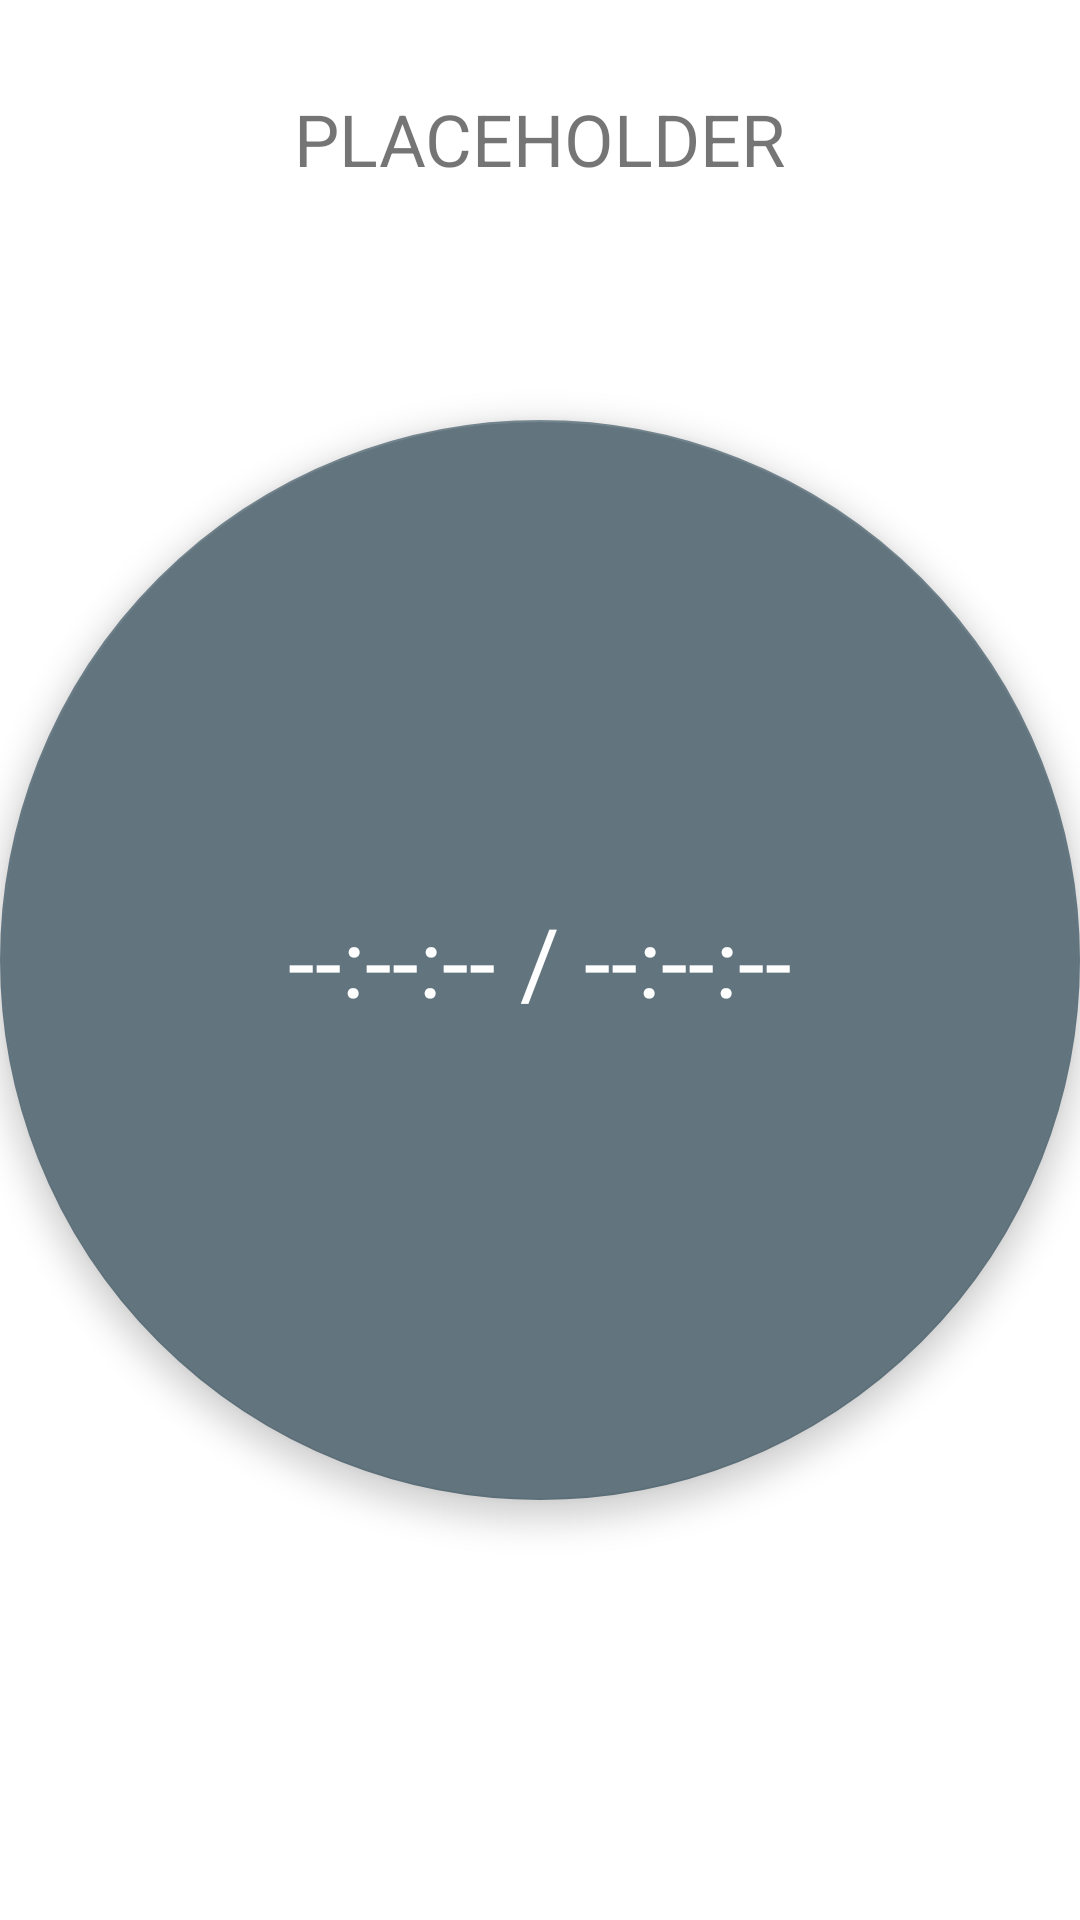

Android layout source for this screen:
<!-- AndroidManifest.xml: application theme Theme.TasksAndHabits.Light -->
<!-- res/layout/details_habit_started.xml -->
<?xml version="1.0" encoding="utf-8"?>
<androidx.coordinatorlayout.widget.CoordinatorLayout
    xmlns:android="http://schemas.android.com/apk/res/android"
    android:layout_width="match_parent"
    android:layout_height="match_parent"
    xmlns:app="http://schemas.android.com/apk/res-auto">

    <RelativeLayout
        android:layout_width="match_parent"
        android:layout_height="match_parent"
        android:layout_centerInParent="true">

        <TextView
            android:id="@+id/habit_name"
            android:layout_width="wrap_content"
            android:layout_height="wrap_content"
            android:text="@string/placeholder"
            android:textSize="@dimen/text_m"
            android:layout_marginTop="30dp"
            android:layout_centerHorizontal="true"/>

        <com.google.android.material.floatingactionbutton.FloatingActionButton
            android:id="@+id/fab_started"
            android:layout_width="match_parent"
            android:layout_height="match_parent"
            android:layout_centerInParent="true"
            android:contentDescription="@string/button_started_time_text"/>
    </RelativeLayout>


        <TextView
            android:id="@+id/time_text"
            android:text="@string/time_placeholder"
            android:layout_width="wrap_content"
            android:layout_height="wrap_content"
            app:layout_anchor="@id/fab_started"
            app:layout_anchorGravity="center"
            android:textSize="32dp"
            android:elevation="4dp"
            android:textColor="@color/white"
            />
</androidx.coordinatorlayout.widget.CoordinatorLayout>
<!-- resources referenced by this layout -->
<resources>
  <color name="white">#FFFFFFFF</color>
  <dimen name="text_m">24dp</dimen>
  <string name="button_started_time_text">button_started_time_text</string>
  <string name="placeholder">PLACEHOLDER</string>
  <string name="time_placeholder">--:--:-- / --:--:--</string>
  <style name="Theme.TasksAndHabits.Light" parent="Theme.MaterialComponents.Light.NoActionBar">
          
          <item name="colorPrimary">@color/primaryColor</item>
          <item name="colorPrimaryVariant">@color/primaryDarkColor</item>
          <item name="colorOnPrimary">@color/black</item>
          
          <item name="colorSecondary">@color/primaryDarkColor</item>
          <item name="colorSecondaryVariant">@color/primaryLightColor</item>
          <item name="colorOnSecondary">@color/white</item>
          
          <item name="android:statusBarColor" tools:targetApi="l">?attr/colorPrimaryVariant</item>
          
      </style>
  <color name="primaryColor">#90a4ae</color>
  <color name="primaryDarkColor">#62757f</color>
  <color name="black">#FF000000</color>
  <color name="primaryLightColor">#c1d5e0</color>
</resources>
